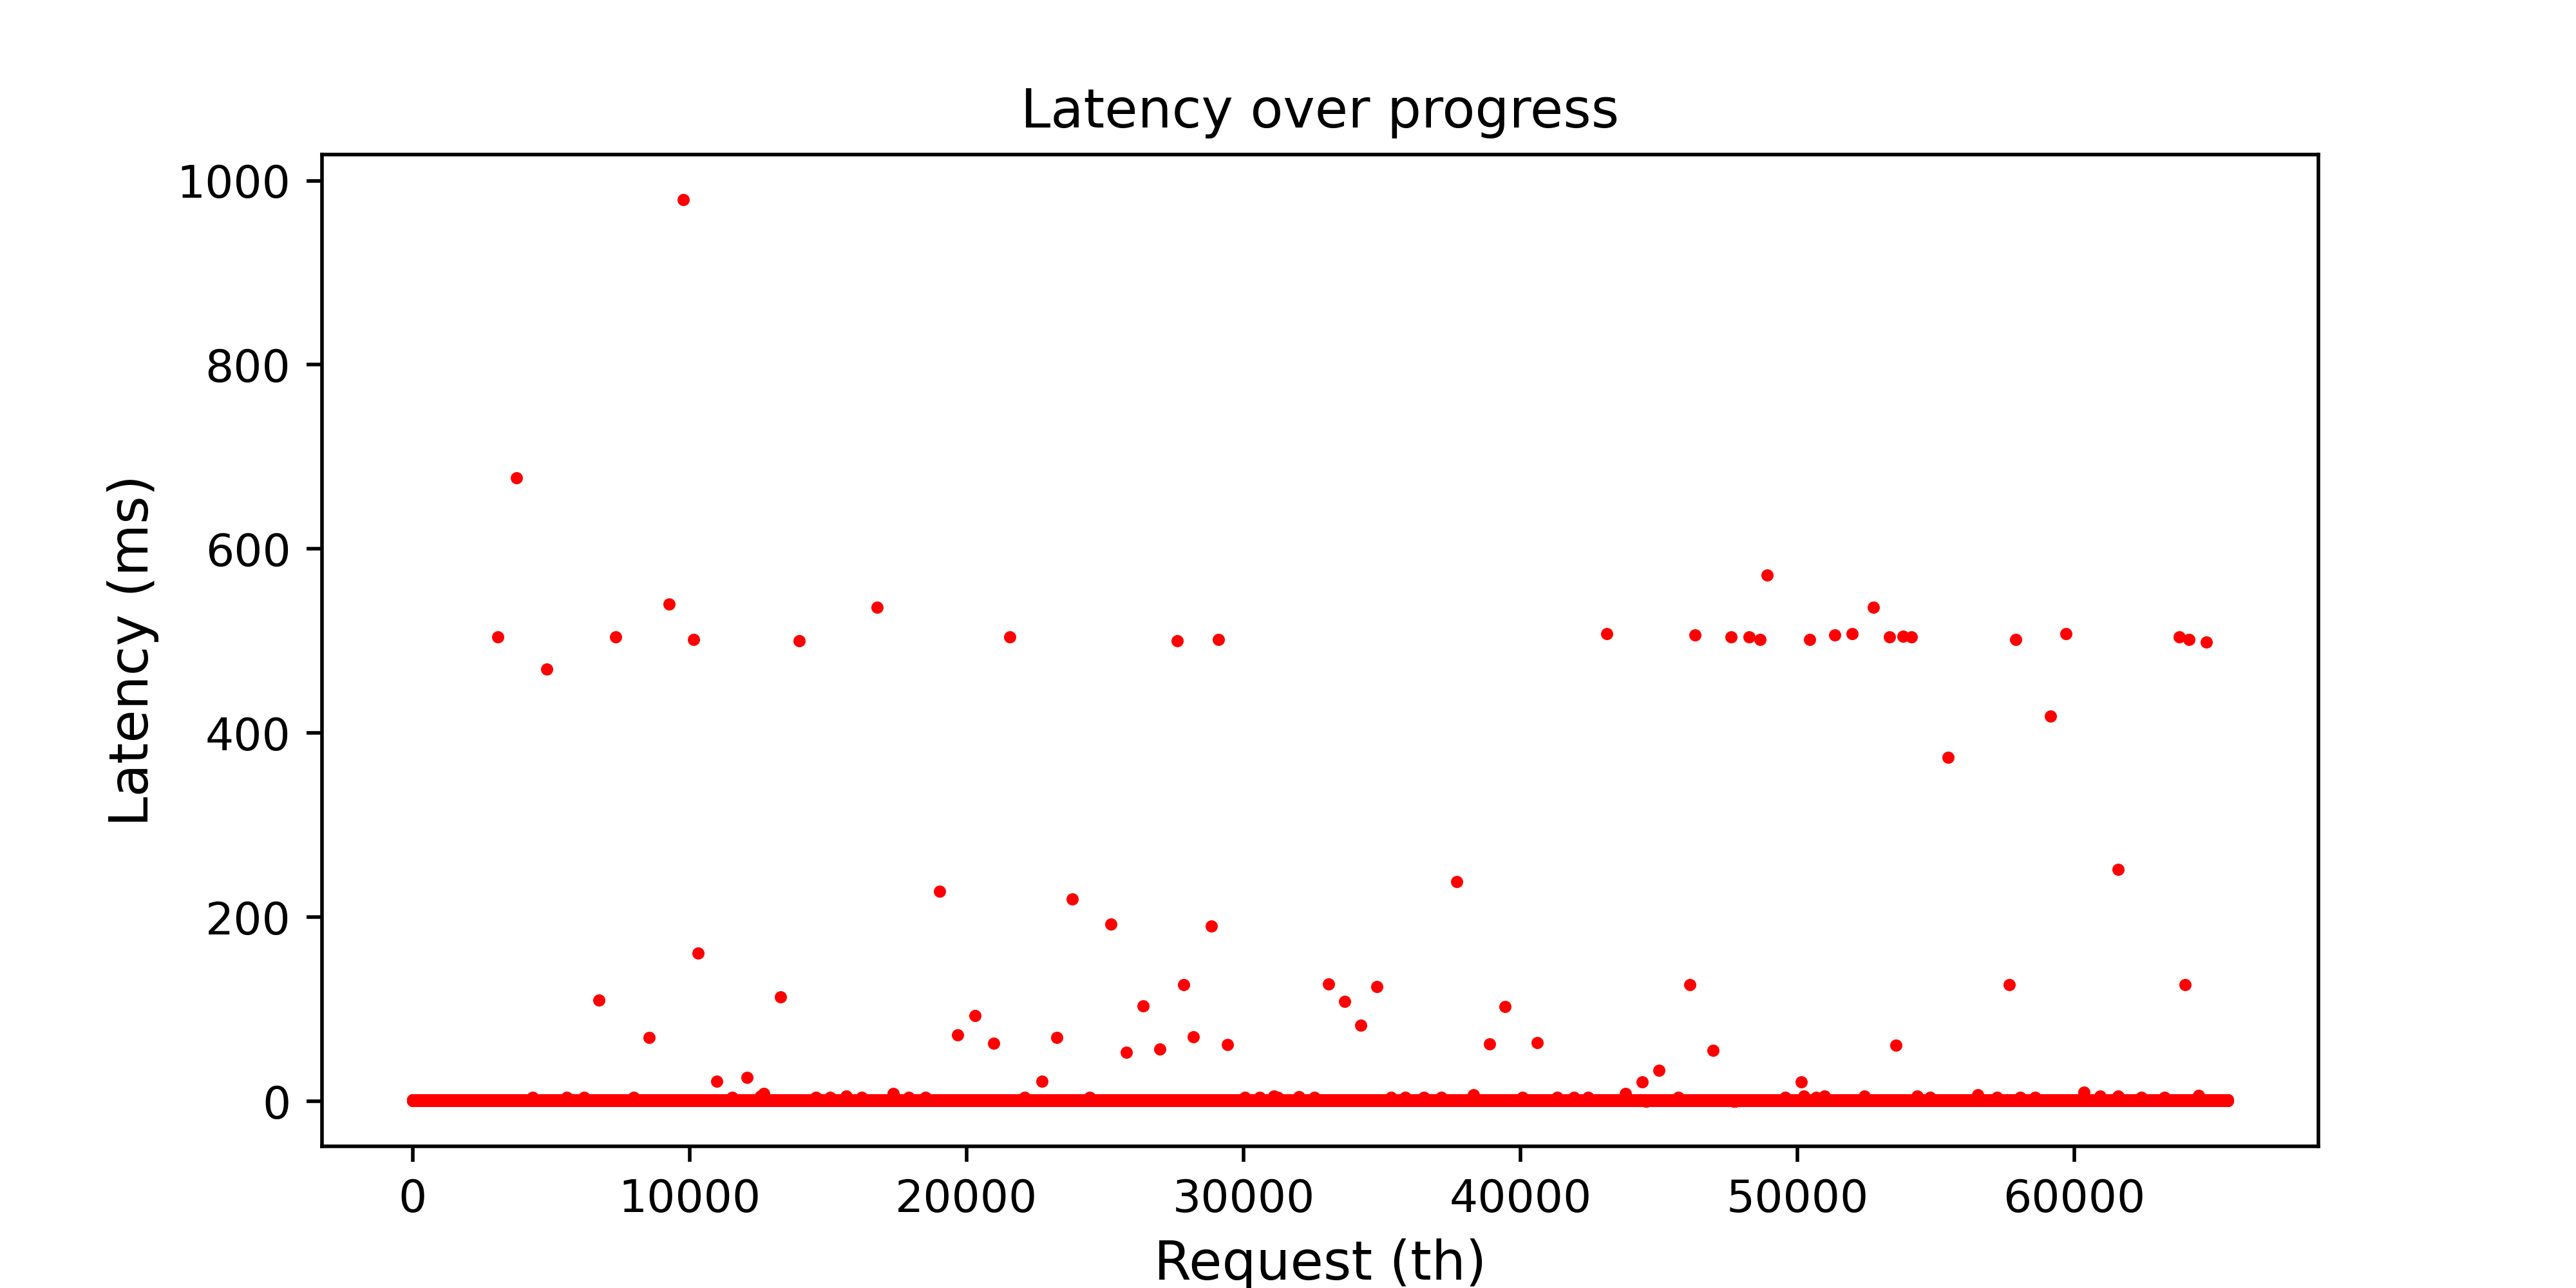

The table this chart was drawn from, first rows:
1, 13797367808, 4096, 515413886
2, 19440189440, 4096, 1315413886
3, 19451904000, 4096, 515413886
4, 19451584512, 4096, 1315413886
5, 19532505088, 4096, 515413886
6, 19532808192, 4096, 1315413886
7, 19532361728, 4096, 515413886
8, 19532959744, 4096, 1315413886
9, 19533033472, 4096, 515413886
10, 19533111296, 4096, 1315413886
11, 19533185024, 4096, 515413886
12, 19533783040, 4096, 1315413886
13, 19533860864, 4096, 515413886
14, 19533410304, 4096, 1315413886
15, 19534233600, 4096, 515413886
16, 19534835712, 4096, 1315413886
17, 19534909440, 4096, 515413886
18, 19534008320, 4096, 1315413886
19, 19534086144, 4096, 515413886
20, 19534159872, 4096, 1315413886
21, 19534458880, 4096, 515413886
22, 19534462976, 4096, 1315413886
23, 19535122432, 4096, 515413886
24, 19535126528, 4096, 1315413886
25, 19535130624, 4096, 515413886
26, 19535851520, 4096, 1315413886
27, 19535855616, 4096, 515413886
28, 19535990784, 4096, 1315413886
29, 19535994880, 4096, 515413886
30, 19538980864, 4096, 1315413886
31, 19538984960, 4096, 515413886
32, 19538989056, 4096, 1315413886
33, 19539456000, 4096, 515413886
34, 19539460096, 4096, 1315413886
35, 19539595264, 4096, 515413886
36, 19539599360, 4096, 1315413886
37, 19539734528, 4096, 515413886
38, 19539738624, 4096, 1315413886
39, 19540398080, 4096, 515413886
40, 19540402176, 4096, 1315413886
41, 19540537344, 4096, 515413886
42, 19540541440, 4096, 1315413886
43, 19541200896, 4096, 515413886
44, 19541204992, 4096, 1315413886
45, 19536359424, 4096, 515413886
46, 19536433152, 4096, 1315413886
47, 19536506880, 4096, 515413886
48, 19536580608, 4096, 1315413886
49, 19536654336, 4096, 515413886
50, 19537293312, 4096, 1315413886
51, 19537367040, 4096, 515413886
52, 19537965056, 4096, 1315413886
53, 19538038784, 4096, 515413886
54, 19538112512, 4096, 1315413886
55, 19538116608, 4096, 515413886
56, 19538546688, 4096, 1315413886
57, 19538550784, 4096, 515413886
58, 12076224512, 4096, 1315413886
59, 12076228608, 4096, 515413886
60, 12076232704, 4096, 1315413886
61, 12076236800, 4096, 515413886
... 65,475 more rows
